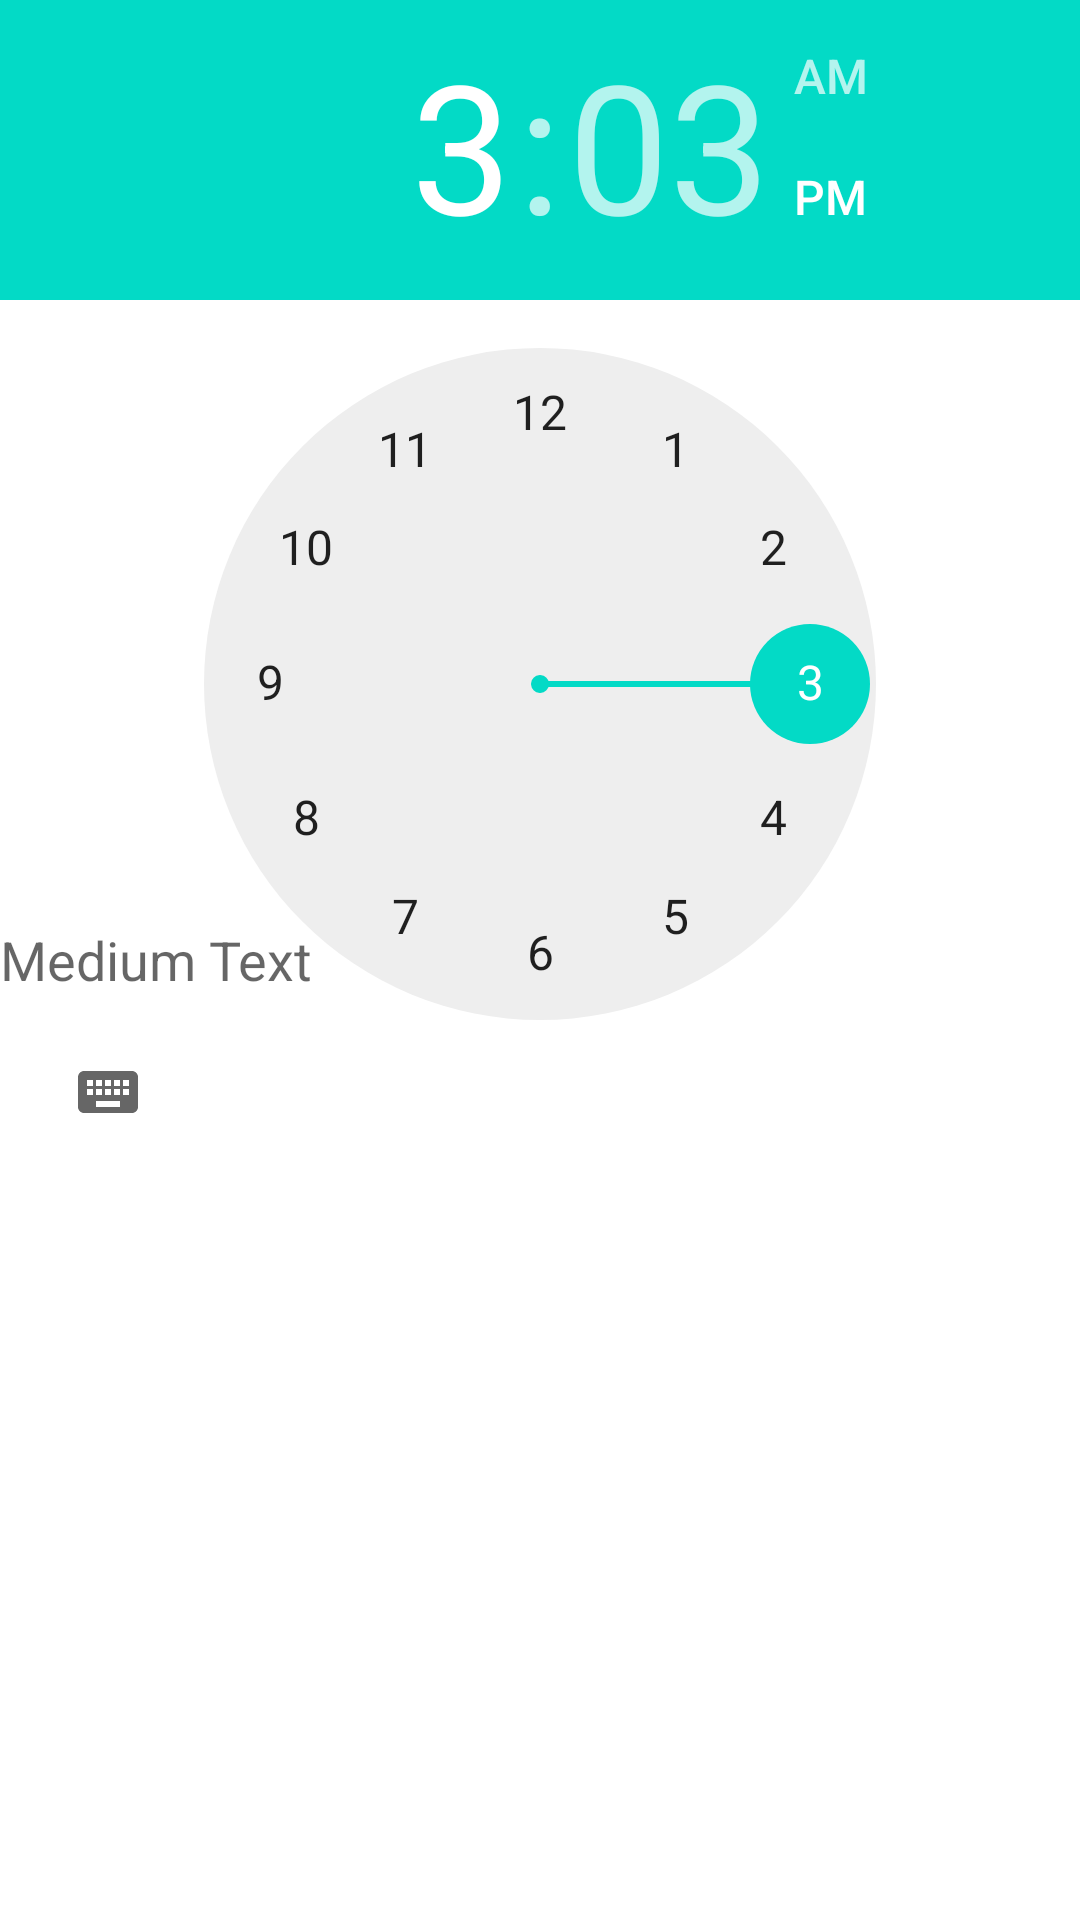

Produce the Android XML layout that renders to this screen, including the resource entries it uses.
<!-- AndroidManifest.xml: fallback theme Theme.MaterialComponents.DayNight.NoActionBar -->
<!-- res/layout/setting.xml -->
<RelativeLayout xmlns:android="http://schemas.android.com/apk/res/android"
    android:layout_width="fill_parent"
    android:layout_height="wrap_content" >

    <TextView
        android:id="@+id/lastTimeTextV"
        android:layout_width="wrap_content"
        android:layout_height="wrap_content"
        android:layout_alignParentLeft="true"
        android:layout_centerVertical="true"
        android:text="Medium Text"
        android:textAppearance="?android:attr/textAppearanceMedium" />

    <TimePicker
        android:id="@+id/timePicker1"
        android:layout_width="wrap_content"
        android:layout_height="wrap_content"
        android:layout_alignParentRight="true"
        android:layout_alignParentTop="true" />

</RelativeLayout>
<!-- resources referenced by this layout -->
<resources>

</resources>
